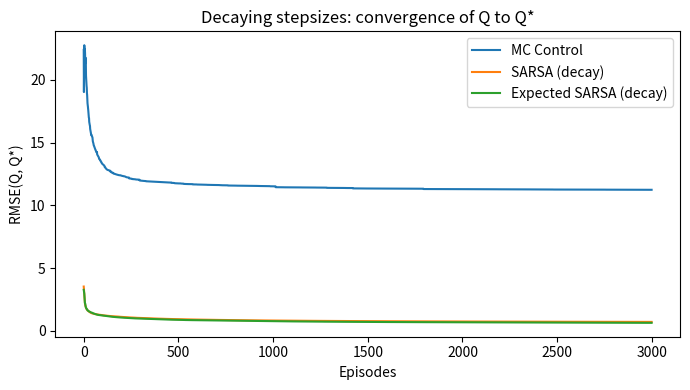

The matplotlib source for this figure:
# Decaying-stepsize version: per-(s,a) Robbins–Monro schedule alpha_t(s,a) = alpha0 / (1 + N_t(s,a))^beta
# Also switch to a harmonic epsilon schedule to satisfy GLIE more closely.
import numpy as np
import matplotlib.pyplot as plt

# ------------------ Environment ------------------
class GridWorld:
    def __init__(self, n=5, start=(4,0), goal=(0,4), obstacles=None, max_steps=None, seed=0):
        self.n = n
        self.start = start
        self.goal = goal
        if obstacles is None:
            obstacles = {(1,1),(2,1),(3,1)}  # wall
        self.obstacles = set(obstacles)
        self.rng = np.random.default_rng(seed)
        self.max_steps = max_steps or (n*n*4)
        self.reset()
        
    @property
    def n_states(self):
        return self.n * self.n
    
    @property
    def n_actions(self):
        return 4
    
    def to_state(self, pos):
        r, c = pos
        return r * self.n + c
    
    def from_state(self, s):
        return divmod(s, self.n)
    
    def reset(self, random_start=False):
        if random_start:
            free = [(r,c) for r in range(self.n) for c in range(self.n)
                    if (r,c) != self.goal and (r,c) not in self.obstacles]
            self.pos = free[self.rng.integers(len(free))]
        else:
            self.pos = self.start
        self.t = 0
        return self.to_state(self.pos)
    
    def step(self, a):
        self.t += 1
        r, c = self.pos
        if a == 0: nr, nc = r-1, c       # up
        elif a == 1: nr, nc = r, c+1     # right
        elif a == 2: nr, nc = r+1, c     # down
        elif a == 3: nr, nc = r, c-1     # left
        else: raise ValueError("Invalid action")
        
        if not (0 <= nr < self.n and 0 <= nc < self.n) or (nr,nc) in self.obstacles:
            nr, nc = r, c  # bump
        
        self.pos = (nr, nc)
        s_next = self.to_state(self.pos)
        done = (self.pos == self.goal) or (self.t >= self.max_steps)
        rwd = 0.0 if self.pos == self.goal else -1.0
        return s_next, rwd, done, {}
    
    def render_policy(self, policy):
        arrows = {0:'^', 1:'>', 2:'v', 3:'<'}
        lines = []
        for r in range(self.n):
            line = []
            for c in range(self.n):
                if (r,c) in self.obstacles:
                    line.append('#')
                elif (r,c) == self.goal:
                    line.append('G')
                else:
                    s = self.to_state((r,c))
                    line.append(arrows[int(policy[s])])
            lines.append(' '.join(line))
        return '\n'.join(lines)


# --------------- DP: compute Q* via value iteration ---------------
def deterministic_step(env, s, a):
    r, c = env.from_state(s)
    if (r,c) == env.goal:
        return s, 0.0, True
    if a == 0: nr, nc = r-1, c
    elif a == 1: nr, nc = r, c+1
    elif a == 2: nr, nc = r+1, c
    elif a == 3: nr, nc = r, c-1
    else: raise ValueError
    
    if not (0 <= nr < env.n and 0 <= nc < env.n) or (nr,nc) in env.obstacles:
        nr, nc = r, c
    s_next = env.to_state((nr,nc))
    done = (nr, nc) == env.goal
    rwd = 0.0 if done else -1.0
    return s_next, rwd, done

def value_iteration_Qstar(env, gamma=0.99, tol=1e-10, max_iter=10_000):
    nS, nA = env.n_states, env.n_actions
    V = np.zeros(nS, dtype=float)
    goal_s = env.to_state(env.goal)
    for it in range(max_iter):
        delta = 0.0
        V_new = V.copy()
        for s in range(nS):
            if s == goal_s or env.from_state(s) in env.obstacles:
                V_new[s] = 0.0
                continue
            q_vals = []
            for a in range(nA):
                s_next, rwd, done = deterministic_step(env, s, a)
                q_vals.append(rwd + gamma * V[s_next] * (0.0 if done else 1.0))
            best = max(q_vals)
            delta = max(delta, abs(best - V[s]))
            V_new[s] = best
        V = V_new
        if delta < tol:
            break
    Q_star = np.zeros((nS, nA), dtype=float)
    for s in range(nS):
        for a in range(nA):
            s_next, rwd, done = deterministic_step(env, s, a)
            Q_star[s, a] = rwd + gamma * V[s_next] * (0.0 if done else 1.0)
        if s == goal_s or env.from_state(s) in env.obstacles:
            Q_star[s,:] = 0.0
    return Q_star

# --------------- Helpers ---------------
def epsilon_greedy(Q, s, eps, rng):
    if rng.random() < eps:
        return rng.integers(Q.shape[1])
    q = Q[s]
    max_q = np.max(q)
    max_acts = np.flatnonzero(q == max_q)
    return int(rng.choice(max_acts))

def greedy_policy_from_Q(Q):
    return np.argmax(Q, axis=1)

def rollout(env, policy, max_steps=None):
    s = env.reset(random_start=False)
    total_r = 0.0
    steps = 0
    max_steps = max_steps or env.max_steps
    done = False
    while not done and steps < max_steps:
        a = int(policy[s])
        s, r, done, _ = env.step(a)
        total_r += r
        steps += 1
    return total_r, steps, done

def mask_valid_states(env):
    valid = np.ones(env.n_states, dtype=bool)
    for (r,c) in env.obstacles:
        valid[env.to_state((r,c))] = False
    return valid

def rmse_Q(Q, Qstar, valid_mask):
    diff = (Q - Qstar)[valid_mask]
    return float(np.sqrt(np.mean(diff**2)))

def linf_Q(Q, Qstar, valid_mask):
    diff = (Q - Qstar)[valid_mask]
    return float(np.max(np.abs(diff)))

# --------------- Schedules ---------------
def harmonic_eps(ep, eps0=1.0, eps_min=0.01, scale=50.0):
    eps = eps0 / (1.0 + ep/scale)
    return eps if eps > eps_min else eps_min

def stepsize_from_count(count, alpha0=1.0, beta=1.0):
    # Robbins–Monro: sum alpha = ∞, sum alpha^2 < ∞, e.g., 1/n (beta=1) or 1/n^beta with beta in (0.5,1].
    return alpha0 / (count ** beta)

# --------------- Algorithms with decaying step sizes ---------------
def mc_control_with_error(env, episodes=5000, gamma=0.99, eps0=1.0, eps_min=0.01, Q_star=None, valid_mask=None, seed=0):
    rng = np.random.default_rng(seed)
    Q = np.zeros((env.n_states, env.n_actions))
    N = np.zeros_like(Q, dtype=np.int64)
    rmse_hist, linf_hist = [], []
    
    for ep in range(episodes):
        eps = harmonic_eps(ep, eps0=eps0, eps_min=eps_min, scale=50.0)
        s = env.reset(random_start=False)
        traj = []
        done = False
        while not done:
            a = epsilon_greedy(Q, s, eps, rng)
            s_next, rwd, done, _ = env.step(a)
            traj.append((s, a, rwd))
            s = s_next
            if len(traj) > env.max_steps: break
        
        G = 0.0
        visited = set()
        for t in reversed(range(len(traj))):
            s_t, a_t, r_t1 = traj[t]
            G = gamma * G + r_t1
            if (s_t, a_t) not in visited:
                visited.add((s_t, a_t))
                N[s_t, a_t] += 1
                # sample-average = 1/N
                alpha = 1.0 / N[s_t, a_t]
                Q[s_t, a_t] += alpha * (G - Q[s_t, a_t])
        if Q_star is not None:
            rmse_hist.append(rmse_Q(Q, Q_star, valid_mask))
            linf_hist.append(linf_Q(Q, Q_star, valid_mask))
    return Q, np.array(rmse_hist), np.array(linf_hist)

def sarsa_with_error(env, episodes=5000, gamma=0.99, alpha0=1.0, beta=1.0, eps0=1.0, eps_min=0.01, Q_star=None, valid_mask=None, seed=1):
    rng = np.random.default_rng(seed)
    Q = np.zeros((env.n_states, env.n_actions))
    N = np.zeros_like(Q, dtype=np.int64)  # visit counts for per-(s,a) stepsizes
    rmse_hist, linf_hist = [], []
    for ep in range(episodes):
        eps = harmonic_eps(ep, eps0=eps0, eps_min=eps_min, scale=50.0)
        s = env.reset(random_start=False)
        a = epsilon_greedy(Q, s, eps, rng)
        done = False
        steps = 0
        while not done and steps < env.max_steps:
            s_next, rwd, done, _ = env.step(a)
            if not done:
                a_next = epsilon_greedy(Q, s_next, eps, rng)
                target = rwd + gamma * Q[s_next, a_next]
            else:
                target = rwd
            N[s, a] += 1
            alpha = stepsize_from_count(N[s, a], alpha0=alpha0, beta=beta)
            td = target - Q[s, a]
            Q[s, a] += alpha * td
            s, a = s_next, (a_next if not done else a)
            steps += 1
        if Q_star is not None:
            rmse_hist.append(rmse_Q(Q, Q_star, valid_mask))
            linf_hist.append(linf_Q(Q, Q_star, valid_mask))
    return Q, np.array(rmse_hist), np.array(linf_hist)

def expected_sarsa_with_error(env, episodes=5000, gamma=0.99, alpha0=1.0, beta=1.0, eps0=1.0, eps_min=0.01, Q_star=None, valid_mask=None, seed=2):
    rng = np.random.default_rng(seed)
    Q = np.zeros((env.n_states, env.n_actions))
    N = np.zeros_like(Q, dtype=np.int64)
    rmse_hist, linf_hist = [], []
    for ep in range(episodes):
        eps = harmonic_eps(ep, eps0=eps0, eps_min=eps_min, scale=50.0)
        s = env.reset(random_start=False)
        done = False
        steps = 0
        while not done and steps < env.max_steps:
            a = epsilon_greedy(Q, s, eps, rng)
            s_next, rwd, done, _ = env.step(a)
            if not done:
                q_next = Q[s_next]
                a_star_idx = np.flatnonzero(q_next == np.max(q_next))
                pi = np.full(env.n_actions, eps / env.n_actions)
                pi[a_star_idx] += (1 - eps) / len(a_star_idx)
                exp_q = float(np.dot(pi, q_next))
                target = rwd + gamma * exp_q
            else:
                target = rwd
            N[s, a] += 1
            alpha = stepsize_from_count(N[s, a], alpha0=alpha0, beta=beta)
            td = target - Q[s, a]
            Q[s, a] += alpha * td
            s = s_next
            steps += 1
        if Q_star is not None:
            rmse_hist.append(rmse_Q(Q, Q_star, valid_mask))
            linf_hist.append(linf_Q(Q, Q_star, valid_mask))
    return Q, np.array(rmse_hist), np.array(linf_hist)


# ------------------- Run & evaluate -------------------
env = GridWorld()
gamma = 0.99
Q_star = value_iteration_Qstar(env, gamma=gamma)
valid_mask = mask_valid_states(env)

episodes = 3000
Q_mc, mc_rmse, mc_linf = mc_control_with_error(env, episodes=episodes, gamma=gamma,
                                               eps0=1.0, eps_min=0.01,
                                               Q_star=Q_star, valid_mask=valid_mask, seed=0)
Q_sa, sa_rmse, sa_linf = sarsa_with_error(env, episodes=episodes, gamma=gamma,
                                          alpha0=1.0, beta=1.0,  # 1/N per (s,a)
                                          eps0=1.0, eps_min=0.01,
                                          Q_star=Q_star, valid_mask=valid_mask, seed=1)
Q_es, es_rmse, es_linf = expected_sarsa_with_error(env, episodes=episodes, gamma=gamma,
                                                   alpha0=1.0, beta=1.0,
                                                   eps0=1.0, eps_min=0.01,
                                                   Q_star=Q_star, valid_mask=valid_mask, seed=2)

# Final errors
def sup_errors(Q, Q_star, mask):
    return float(np.max(np.abs((Q-Q_star)[mask])))
print("Final Linf errors:")
print("MC:", sup_errors(Q_mc, Q_star, valid_mask))
print("SARSA:", sup_errors(Q_sa, Q_star, valid_mask))
print("Expected SARSA:", sup_errors(Q_es, Q_star, valid_mask))

# Plot RMSE vs episodes
plt.figure(figsize=(7,4))
plt.plot(mc_rmse, label="MC Control")
plt.plot(sa_rmse, label="SARSA (decay)")
plt.plot(es_rmse, label="Expected SARSA (decay)")
plt.xlabel("Episodes")
plt.ylabel("RMSE(Q, Q*)")
plt.title("Decaying stepsizes: convergence of Q to Q*")
plt.legend()
plt.tight_layout()
plt.show()

# Policies for inspection
pol_mc = greedy_policy_from_Q(Q_mc)
pol_sa = greedy_policy_from_Q(Q_sa)
pol_es  = greedy_policy_from_Q(Q_es)
print("\nGreedy policies (arrows):")
print("\nMC Control:\n", env.render_policy(pol_mc))
print("\nSARSA:\n", env.render_policy(pol_sa))
print("\nExpected SARSA:\n", env.render_policy(pol_es))
